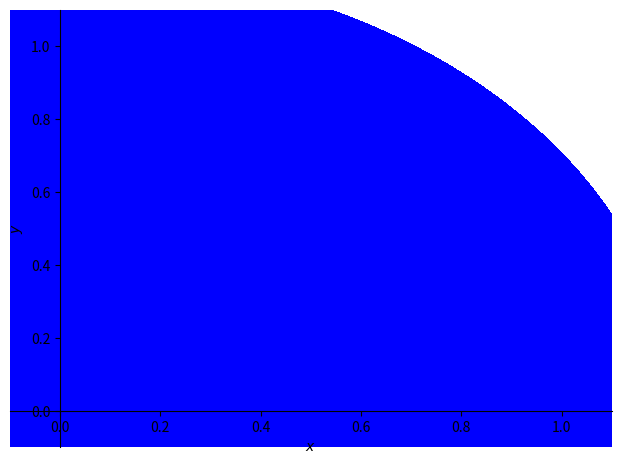

This chart was generated by the following Python code:
from matplotlib import pyplot as plt
from sympy import symbols, Abs, init_printing, simplify
from sympy.plotting import plot_implicit
init_printing(use_latex=True)
plt.close('all')
x,y = symbols("x y")
def ir(x,y):
 return (x+y-Abs(x-y))/2
w1=y
w2=x
w3=1-x**2-y**2
w12=ir(w1,w2)
w123=ir(w12,w3)
plot_implicit(w123>0,(x,-0.1,1.1),(y,-0.1,1.1),n=200,
 aspect=(1,1),border_color="k",color='gray',grid=False)
